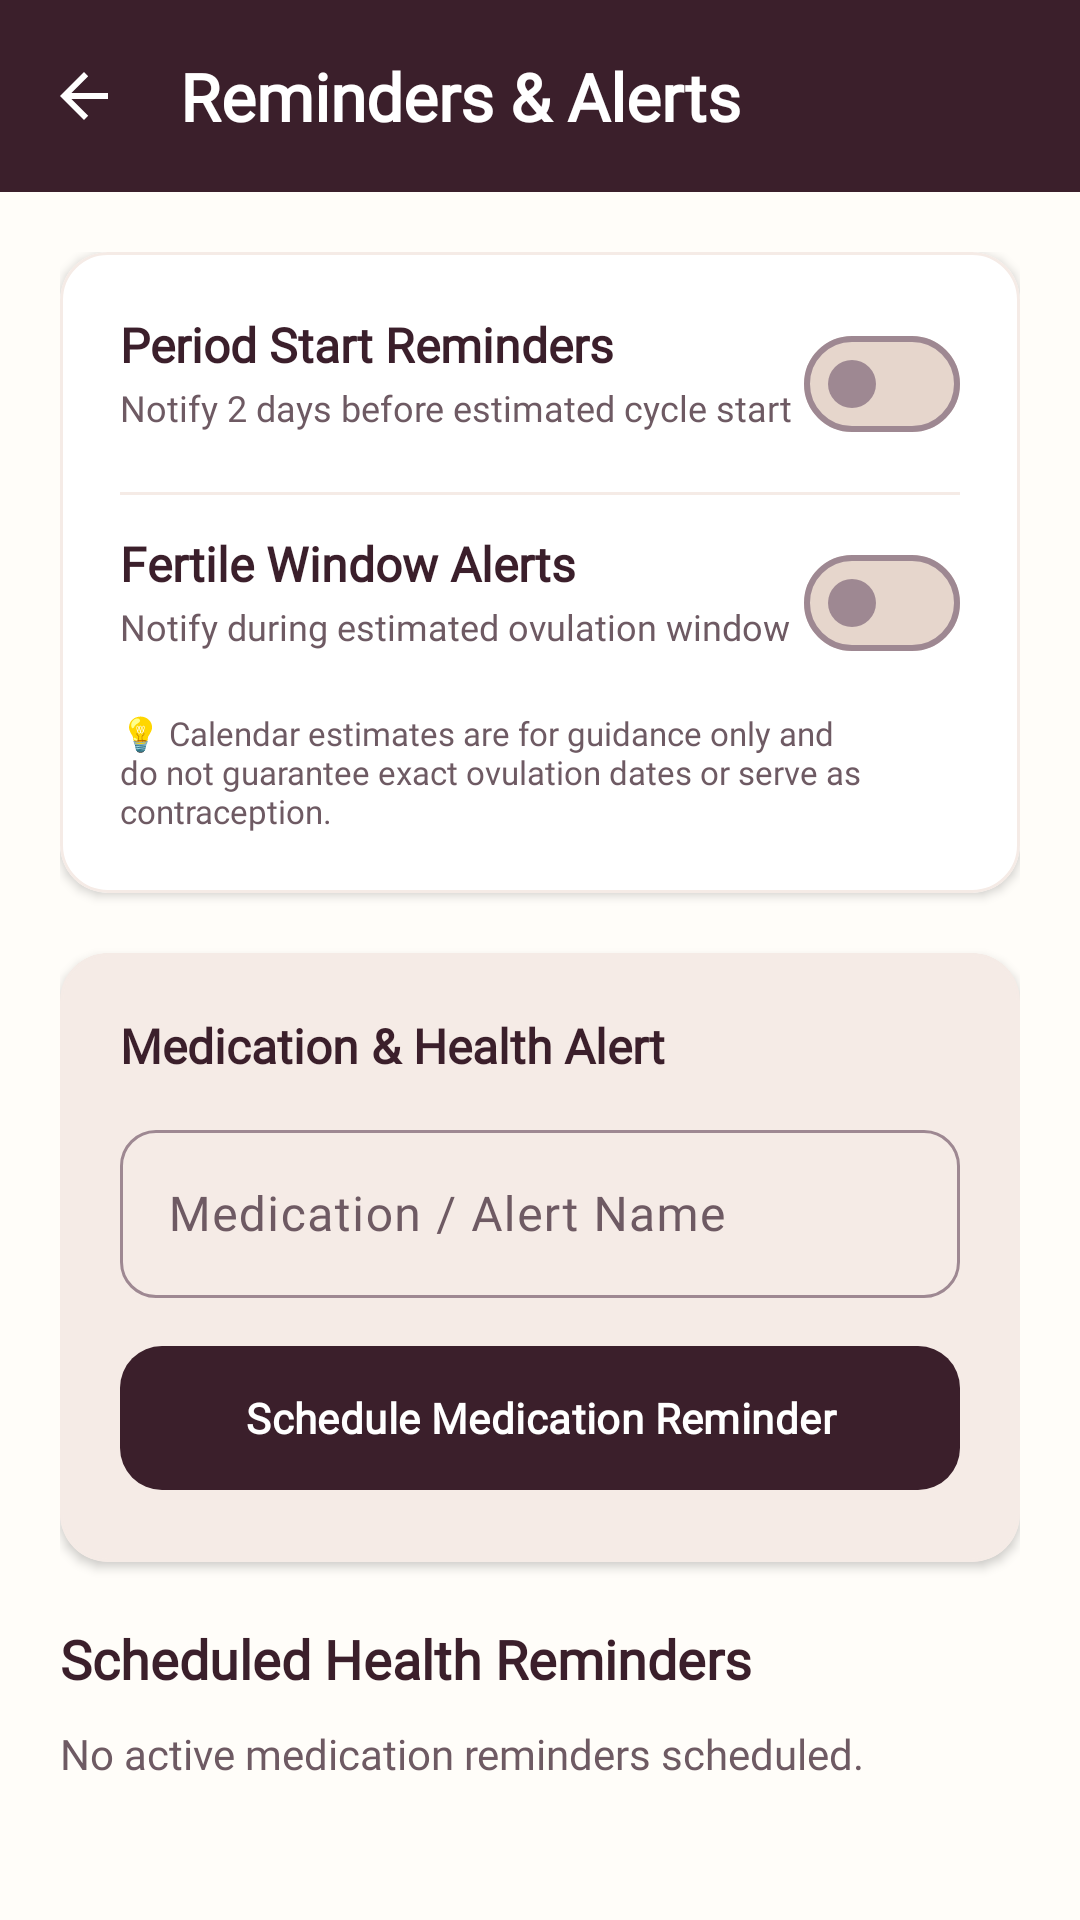

Produce the Android XML layout that renders to this screen, including the resource entries it uses.
<!-- AndroidManifest.xml: application theme Theme.Mahila -->
<!-- res/layout/activity_reminders.xml -->
<?xml version="1.0" encoding="utf-8"?>
<LinearLayout xmlns:android="http://schemas.android.com/apk/res/android"
    xmlns:app="http://schemas.android.com/apk/res-auto"
    android:id="@+id/reminders_root"
    android:layout_width="match_parent"
    android:layout_height="match_parent"
    android:background="@color/bg_warm_ivory"
    android:orientation="vertical">

    <com.google.android.material.appbar.MaterialToolbar
        android:id="@+id/reminders_toolbar"
        android:layout_width="match_parent"
        android:layout_height="wrap_content"
        android:background="@color/deep_plum"
        app:title="Reminders &amp; Alerts"
        app:titleTextColor="@color/white"
        app:navigationIcon="?attr/homeAsUpIndicator"
        app:navigationIconTint="@color/white" />

    <androidx.core.widget.NestedScrollView
        android:layout_width="match_parent"
        android:layout_height="match_parent"
        android:fillViewport="true">

        <LinearLayout
            android:layout_width="match_parent"
            android:layout_height="wrap_content"
            android:orientation="vertical"
            android:padding="20dp">

            
            <com.google.android.material.card.MaterialCardView
                android:layout_width="match_parent"
                android:layout_height="wrap_content"
                app:cardCornerRadius="16dp"
                app:cardElevation="2dp"
                app:strokeColor="@color/warm_sand"
                app:strokeWidth="1dp"
                app:cardBackgroundColor="@color/white"
                android:layout_marginBottom="20dp">

                <LinearLayout
                    android:layout_width="match_parent"
                    android:layout_height="wrap_content"
                    android:orientation="vertical"
                    android:padding="20dp">

                    <RelativeLayout
                        android:layout_width="match_parent"
                        android:layout_height="wrap_content">

                        <LinearLayout
                            android:layout_width="wrap_content"
                            android:layout_height="wrap_content"
                            android:orientation="vertical"
                            android:layout_alignParentStart="true"
                            android:layout_toStartOf="@+id/switch_period_reminders">

                            <TextView
                                android:layout_width="wrap_content"
                                android:layout_height="wrap_content"
                                android:text="Period Start Reminders"
                                android:fontFamily="@font/nunito"
                                android:textColor="@color/deep_plum"
                                android:textSize="16sp"
                                android:textStyle="bold" />

                            <TextView
                                android:layout_width="wrap_content"
                                android:layout_height="wrap_content"
                                android:text="Notify 2 days before estimated cycle start"
                                android:fontFamily="@font/nunito"
                                android:textSize="12sp"
                                android:textColor="@color/text_secondary"
                                android:layout_marginTop="2dp" />
                        </LinearLayout>

                        <com.google.android.material.materialswitch.MaterialSwitch
                            android:id="@+id/switch_period_reminders"
                            android:layout_width="wrap_content"
                            android:layout_height="wrap_content"
                            android:layout_alignParentEnd="true"
                            android:layout_centerVertical="true" />
                    </RelativeLayout>

                    <View
                        android:layout_width="match_parent"
                        android:layout_height="1dp"
                        android:background="@color/warm_sand"
                        android:layout_marginVertical="12dp" />

                    <RelativeLayout
                        android:layout_width="match_parent"
                        android:layout_height="wrap_content">

                        <LinearLayout
                            android:layout_width="wrap_content"
                            android:layout_height="wrap_content"
                            android:orientation="vertical"
                            android:layout_alignParentStart="true"
                            android:layout_toStartOf="@+id/switch_ovulation_reminders">

                            <TextView
                                android:layout_width="wrap_content"
                                android:layout_height="wrap_content"
                                android:text="Fertile Window Alerts"
                                android:fontFamily="@font/nunito"
                                android:textColor="@color/deep_plum"
                                android:textSize="16sp"
                                android:textStyle="bold" />

                            <TextView
                                android:layout_width="wrap_content"
                                android:layout_height="wrap_content"
                                android:text="Notify during estimated ovulation window"
                                android:fontFamily="@font/nunito"
                                android:textSize="12sp"
                                android:textColor="@color/text_secondary"
                                android:layout_marginTop="2dp" />
                        </LinearLayout>

                        <com.google.android.material.materialswitch.MaterialSwitch
                            android:id="@+id/switch_ovulation_reminders"
                            android:layout_width="wrap_content"
                            android:layout_height="wrap_content"
                            android:layout_alignParentEnd="true"
                            android:layout_centerVertical="true" />
                    </RelativeLayout>

                    <TextView
                        android:layout_width="match_parent"
                        android:layout_height="wrap_content"
                        android:text="💡 Calendar estimates are for guidance only and do not guarantee exact ovulation dates or serve as contraception."
                        android:fontFamily="@font/nunito"
                        android:textSize="11sp"
                        android:textColor="@color/text_secondary"
                        android:layout_marginTop="12dp" />
                </LinearLayout>
            </com.google.android.material.card.MaterialCardView>

            
            <com.google.android.material.card.MaterialCardView
                android:layout_width="match_parent"
                android:layout_height="wrap_content"
                app:cardCornerRadius="16dp"
                app:cardElevation="2dp"
                app:strokeColor="@color/warm_sand"
                app:strokeWidth="1dp"
                app:cardBackgroundColor="@color/warm_sand"
                android:layout_marginBottom="20dp">

                <LinearLayout
                    android:layout_width="match_parent"
                    android:layout_height="wrap_content"
                    android:orientation="vertical"
                    android:padding="20dp">

                    <TextView
                        android:layout_width="wrap_content"
                        android:layout_height="wrap_content"
                        android:text="Medication &amp; Health Alert"
                        android:fontFamily="@font/nunito"
                        android:textColor="@color/deep_plum"
                        android:textSize="16sp"
                        android:textStyle="bold"
                        android:layout_marginBottom="12dp" />

                    <com.google.android.material.textfield.TextInputLayout
                        android:layout_width="match_parent"
                        android:layout_height="wrap_content"
                        android:hint="Medication / Alert Name"
                        style="@style/Widget.Material3.TextInputLayout.OutlinedBox"
                        app:boxCornerRadiusTopStart="12dp"
                        app:boxCornerRadiusTopEnd="12dp"
                        app:boxCornerRadiusBottomStart="12dp"
                        app:boxCornerRadiusBottomEnd="12dp"
                        android:layout_marginBottom="12dp">

                        <com.google.android.material.textfield.TextInputEditText
                            android:id="@+id/et_med_name"
                            android:layout_width="match_parent"
                            android:layout_height="56dp"
                            android:fontFamily="@font/nunito" />
                    </com.google.android.material.textfield.TextInputLayout>

                    <com.google.android.material.button.MaterialButton
                        android:id="@+id/btn_add_med_reminder"
                        android:layout_width="match_parent"
                        android:layout_height="56dp"
                        android:text="Schedule Medication Reminder"
                        android:fontFamily="@font/nunito"
                        app:cornerRadius="14dp" />
                </LinearLayout>
            </com.google.android.material.card.MaterialCardView>

            
            <TextView
                android:layout_width="wrap_content"
                android:layout_height="wrap_content"
                android:text="Scheduled Health Reminders"
                android:fontFamily="@font/nunito"
                android:textSize="18sp"
                android:textColor="@color/deep_plum"
                android:textStyle="bold"
                android:layout_marginBottom="10dp" />

            <TextView
                android:id="@+id/tv_empty_reminders"
                android:layout_width="match_parent"
                android:layout_height="wrap_content"
                android:text="No active medication reminders scheduled."
                android:fontFamily="@font/nunito"
                android:textSize="14sp"
                android:textColor="@color/text_secondary"
                android:layout_marginBottom="16dp" />

            <LinearLayout
                android:id="@+id/container_meds_reminders"
                android:layout_width="match_parent"
                android:layout_height="wrap_content"
                android:orientation="vertical" />

        </LinearLayout>
    </androidx.core.widget.NestedScrollView>

</LinearLayout>
<!-- resources referenced by this layout -->
<resources>
  <color name="bg_warm_ivory">#FFFDF9</color>
  <color name="deep_plum">#3B1F2B</color>
  <color name="text_secondary">#6E5A63</color>
  <color name="warm_sand">#F5EBE6</color>
  <color name="white">#FFFFFF</color>
  <style name="Theme.Mahila" parent="Base.Theme.Mahila" />
  <color name="md_theme_light_primary">#3B1F2B</color>
  <color name="md_theme_light_onPrimary">#FFFFFF</color>
  <color name="md_theme_light_primaryContainer">#F3E8EC</color>
  <color name="md_theme_light_onPrimaryContainer">#3B1F2B</color>
  <color name="md_theme_light_secondary">#D87093</color>
  <color name="md_theme_light_onSecondary">#FFFFFF</color>
  <color name="md_theme_light_secondaryContainer">#FADEE7</color>
  <color name="md_theme_light_onSecondaryContainer">#5E1E34</color>
  <color name="md_theme_light_tertiary">#7DA183</color>
  <color name="md_theme_light_onTertiary">#FFFFFF</color>
  <color name="md_theme_light_tertiaryContainer">#E4EFE6</color>
  <color name="md_theme_light_onTertiaryContainer">#253D2A</color>
  <color name="md_theme_light_error">#BA1A1A</color>
  <color name="md_theme_light_onError">#FFFFFF</color>
  <color name="md_theme_light_errorContainer">#FFDAD6</color>
  <color name="md_theme_light_onErrorContainer">#410002</color>
  <color name="md_theme_light_surface">#FFFDF9</color>
  <color name="md_theme_light_onSurface">#3B1F2B</color>
  <color name="md_theme_light_surfaceVariant">#EFE1D9</color>
  <color name="md_theme_light_onSurfaceVariant">#6E5A63</color>
  <color name="md_theme_light_surfaceContainerLowest">#FFFFFF</color>
  <color name="md_theme_light_surfaceContainerLow">#FBF5F1</color>
  <color name="md_theme_light_surfaceContainer">#F5EBE6</color>
  <color name="md_theme_light_surfaceContainerHigh">#EFE1D9</color>
  <color name="md_theme_light_surfaceContainerHighest">#E6D6CC</color>
  <color name="md_theme_light_outline">#9E8892</color>
  <color name="md_theme_light_outlineVariant">#DCD0D5</color>
  <color name="md_theme_light_background">#FFFDF9</color>
  <style name="TextAppearance.Mahila.TitleLarge" parent="TextAppearance.Material3.TitleLarge">
          <item name="fontFamily">@font/nunito</item>
          <item name="android:fontFamily">@font/nunito</item>
          <item name="android:textSize">22sp</item>
          <item name="android:textStyle">bold</item>
      </style>
  <style name="TextAppearance.Mahila.TitleSmall" parent="TextAppearance.Material3.TitleSmall">
          <item name="fontFamily">@font/nunito</item>
          <item name="android:fontFamily">@font/nunito</item>
          <item name="android:textSize">14sp</item>
          <item name="android:textStyle">bold</item>
      </style>
  <style name="TextAppearance.Mahila.BodySmall" parent="TextAppearance.Material3.BodySmall">
          <item name="fontFamily">@font/nunito</item>
          <item name="android:fontFamily">@font/nunito</item>
          <item name="android:textSize">12sp</item>
      </style>
  <style name="TextAppearance.Mahila.LabelMedium" parent="TextAppearance.Material3.LabelMedium">
          <item name="fontFamily">@font/nunito</item>
          <item name="android:fontFamily">@font/nunito</item>
          <item name="android:textSize">12sp</item>
          <item name="android:textStyle">bold</item>
      </style>
  <style name="TextAppearance.Mahila.LabelSmall" parent="TextAppearance.Material3.LabelSmall">
          <item name="fontFamily">@font/nunito</item>
          <item name="android:fontFamily">@font/nunito</item>
          <item name="android:textSize">11sp</item>
      </style>
  <style name="Widget.Mahila.Button" parent="Widget.Material3.Button">
          <item name="android:minHeight">48dp</item>
          <item name="cornerRadius">16dp</item>
          <item name="android:textAllCaps">false</item>
          <item name="android:fontFamily">@font/nunito</item>
      </style>
  <color name="bottom_nav_tint">#3B1F2B</color>
</resources>
